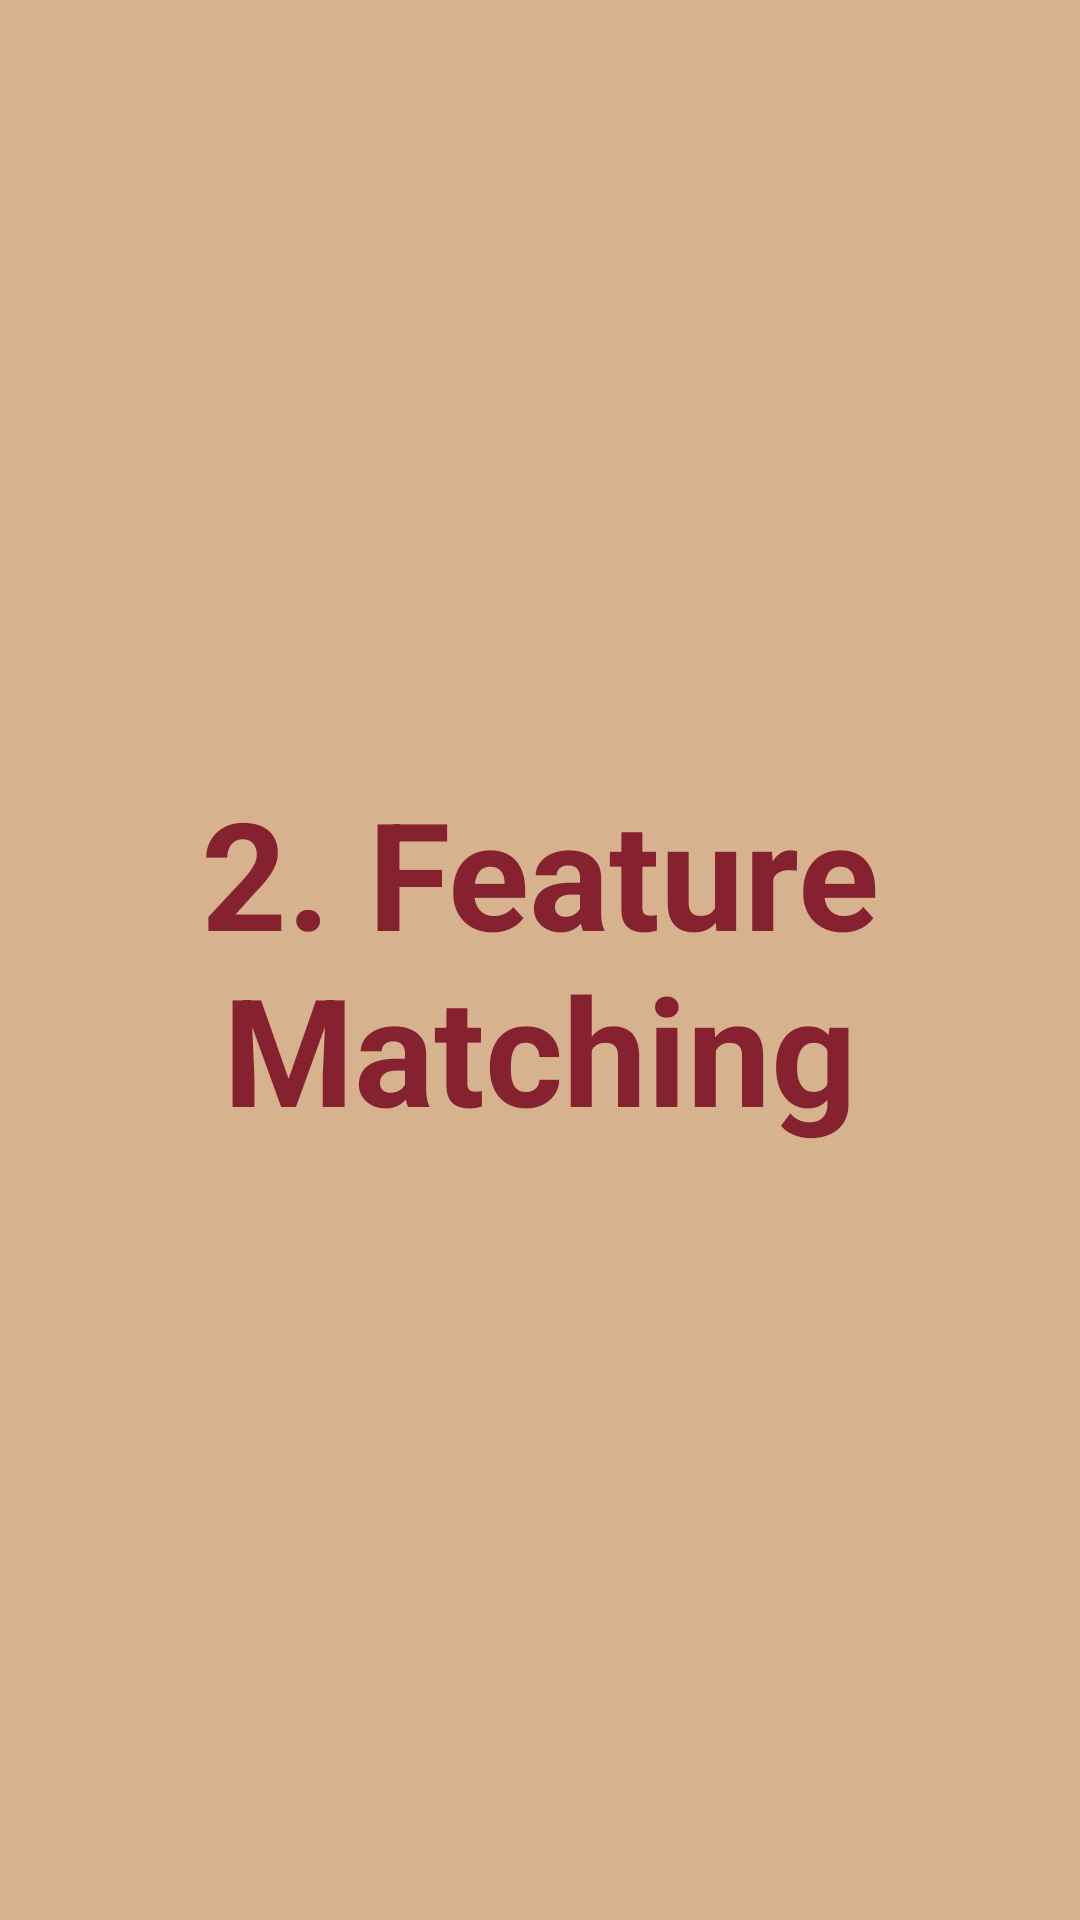

Produce the Android XML layout that renders to this screen, including the resource entries it uses.
<!-- AndroidManifest.xml: application theme AppTheme -->
<!-- res/layout/activity_fullscreen2.xml -->
<?xml version="1.0" encoding="utf-8"?>
<FrameLayout xmlns:android="http://schemas.android.com/apk/res/android"
    xmlns:tools="http://schemas.android.com/tools"
    android:layout_width="match_parent"
    android:layout_height="match_parent"
    android:background="#D7B28F"
    tools:context=".activities.FullscreenActivity2">

    
    <TextView
        android:id="@+id/fullscreen_content"
        android:layout_width="match_parent"
        android:layout_height="match_parent"
        android:gravity="center"
        android:keepScreenOn="true"
        android:text="@string/_2_feature_matching"
        android:textColor="#86222F"
        android:textSize="50sp"
        android:textStyle="bold" />

    
    <FrameLayout
        android:layout_width="match_parent"
        android:layout_height="match_parent"
        android:fitsSystemWindows="true">

        <LinearLayout
            android:id="@+id/fullscreen_content_controls"
            style="?metaButtonBarStyle"
            android:layout_width="match_parent"
            android:layout_height="wrap_content"
            android:layout_gravity="bottom|center_horizontal"
            android:background="@color/black_overlay"
            android:orientation="horizontal"
            tools:ignore="UselessParent">

        </LinearLayout>
    </FrameLayout>

</FrameLayout>
<!-- resources referenced by this layout -->
<resources>
  <color name="black_overlay">#66000000</color>
  <string name="_2_feature_matching">2. Feature Matching</string>
  <style name="AppTheme" parent="Theme.AppCompat.Light.DarkActionBar">
          
          <item name="colorPrimary">@color/colorPrimary</item>
          <item name="colorPrimaryDark">@color/colorPrimaryDark</item>
          <item name="colorAccent">@color/colorAccent</item>
      </style>
  <color name="colorPrimary">#008577</color>
  <color name="colorPrimaryDark">#00574B</color>
  <color name="colorAccent">#86222F</color>
</resources>
